Run: headless pygame with SDL's dummy video driver; simulated clock (each Clock.tick advances the game by its frame time, no real sleeping); random seed 0; keys injected as events and as key.get_pressed() state; no mouse input.
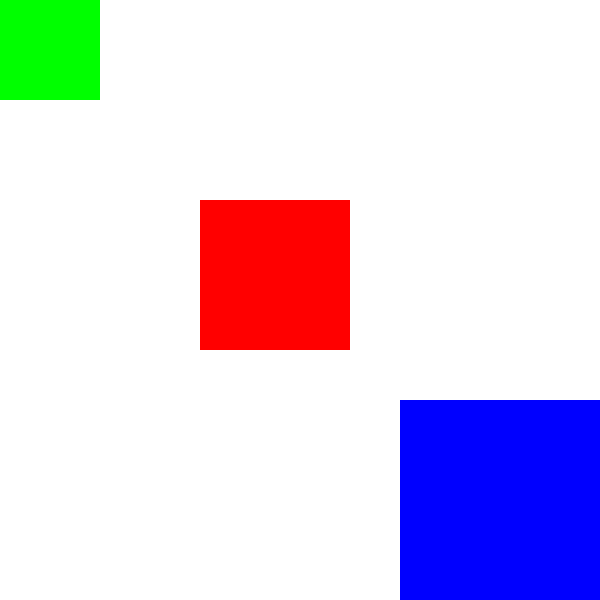
Frame 1 of 4 · flips 1–60 · no input
Frame 2 of 4 · flips 61–180 · tapped SPACE, RETURN · held RIGHT (→), D · screen unchanged from frame 1, image omitted
Frame 3 of 4 · flips 181–300 · held DOWN (↓), S · screen unchanged from frame 2, image omitted
Frame 4 of 4 · flips 301–420 · held LEFT (←), A, UP (↑), W · screen unchanged from frame 3, image omitted

The pygame program that drew these frames:


import pygame
pygame.init()

screen = pygame.display.set_mode((600,600))

black = (0,0,0)
white = (255, 255, 255)
red = (255, 0, 0)
green = (0, 255, 0)
blue = (0, 0, 255)

class Rect():
    def __init__(self, color, dimensions):
        self.rect_surf = screen
        self.rect_color = color
        self.rect_dimensions = dimensions
    
    def draw(self):
        pygame.draw.rect(self.rect_surf, self.rect_color, self.rect_dimensions)

greenRect = Rect(green, (0,0, 100, 100))
redRect = Rect(red, (200, 200, 150, 150))
blueRect = Rect(blue, (400, 400, 200, 200))

running = True
while running:
    for event in pygame.event.get():
        if event.type == pygame.QUIT:
            running=False
    screen.fill(white)
    greenRect.draw()
    redRect.draw()
    blueRect.draw()
    pygame.display.update()


pygame.quit()
